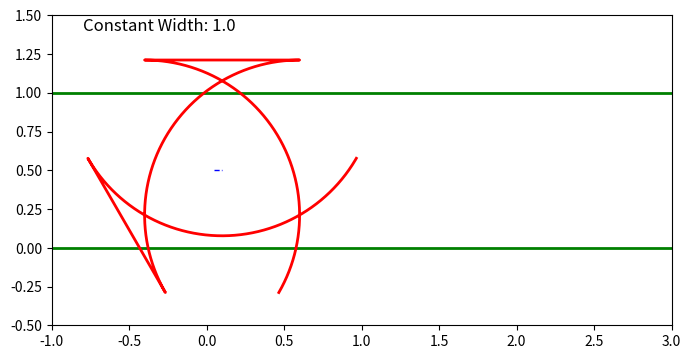

Write the Python code that produced this figure.
import numpy as np
import matplotlib.pyplot as plt
import matplotlib.animation as animation

# Параметры треугольника Рело
radius = 1.0  # радиус окружностей
num_points = 500  # количество точек для построения
width = radius  # постоянная ширина

# Создаём точки для треугольника Рело
def create_reuleaux_points():
    angles = np.linspace(0, 2*np.pi, num_points)
    
    # Вершины равностороннего треугольника
    vertices = np.array([
        [0.0, 0.0],
        [radius, 0.0],
        [radius/2, (np.sqrt(3)/2)*radius]
    ])
    
    # Генерация трёх дуг
    points = []
    for i in range(3):
        center = vertices[i]
        start_angle = (2*np.pi/3)*i - np.pi/6
        end_angle = start_angle + 2*np.pi/3
        theta = np.linspace(start_angle, end_angle, num_points//3)
        x = center[0] + radius * np.cos(theta)
        y = center[1] + radius * np.sin(theta)
        points.extend(list(zip(x, y)))
    
    return np.array(points)

# Инициализация фигуры
fig, ax = plt.subplots(figsize=(8, 8))
ax.set_aspect('equal')
ax.set_xlim(-1, 3)
ax.set_ylim(-0.5, 1.5)

# Горизонтальные линии
line_top = ax.axhline(y=width, color='g', linestyle='-', lw=2)
line_bottom = ax.axhline(y=0, color='g', linestyle='-', lw=2)

# Объекты для анимации
reuleaux_line, = ax.plot([], [], 'r-', lw=2)
trace_line, = ax.plot([], [], 'b--', lw=1)
width_text = ax.text(0.05, 0.95, f'Constant Width: {width}', 
                    transform=ax.transAxes, fontsize=12)

# Предварительный расчёт точек
points = create_reuleaux_points()
x_center = 0.0  # начальная позиция центра

# Функция анимации
def animate(frame):
    global x_center
    
    # Параметры движения
    angle = np.radians(frame)
    x_center += 0.05  # смещение центра
    
    # Поворот и смещение точек
    rotation_matrix = np.array([
        [np.cos(angle), -np.sin(angle)],
        [np.sin(angle), np.cos(angle)]
    ])
    
    # Центрирование и поворот
    rotated_points = (points - [radius/2, (np.sqrt(3)/6)*radius]).dot(rotation_matrix) + [x_center, width/2]
    
    # Обновление графики
    reuleaux_line.set_data(rotated_points[:,0], rotated_points[:,1])
    
    # Обновление следа центра
    old_data = trace_line.get_data()
    trace_line.set_data(
        np.append(old_data[0], x_center),
        np.append(old_data[1], width/2)
    )
    
    # Проверка выхода за границы
    if x_center > 2.5:
        x_center = -0.5
        trace_line.set_data([], [])
    
    return reuleaux_line, trace_line

# Создание анимации
ani = animation.FuncAnimation(
    fig=fig,
    func=animate,
    frames=np.arange(0, 360, 2),
    interval=50,
    blit=True
)

plt.show()